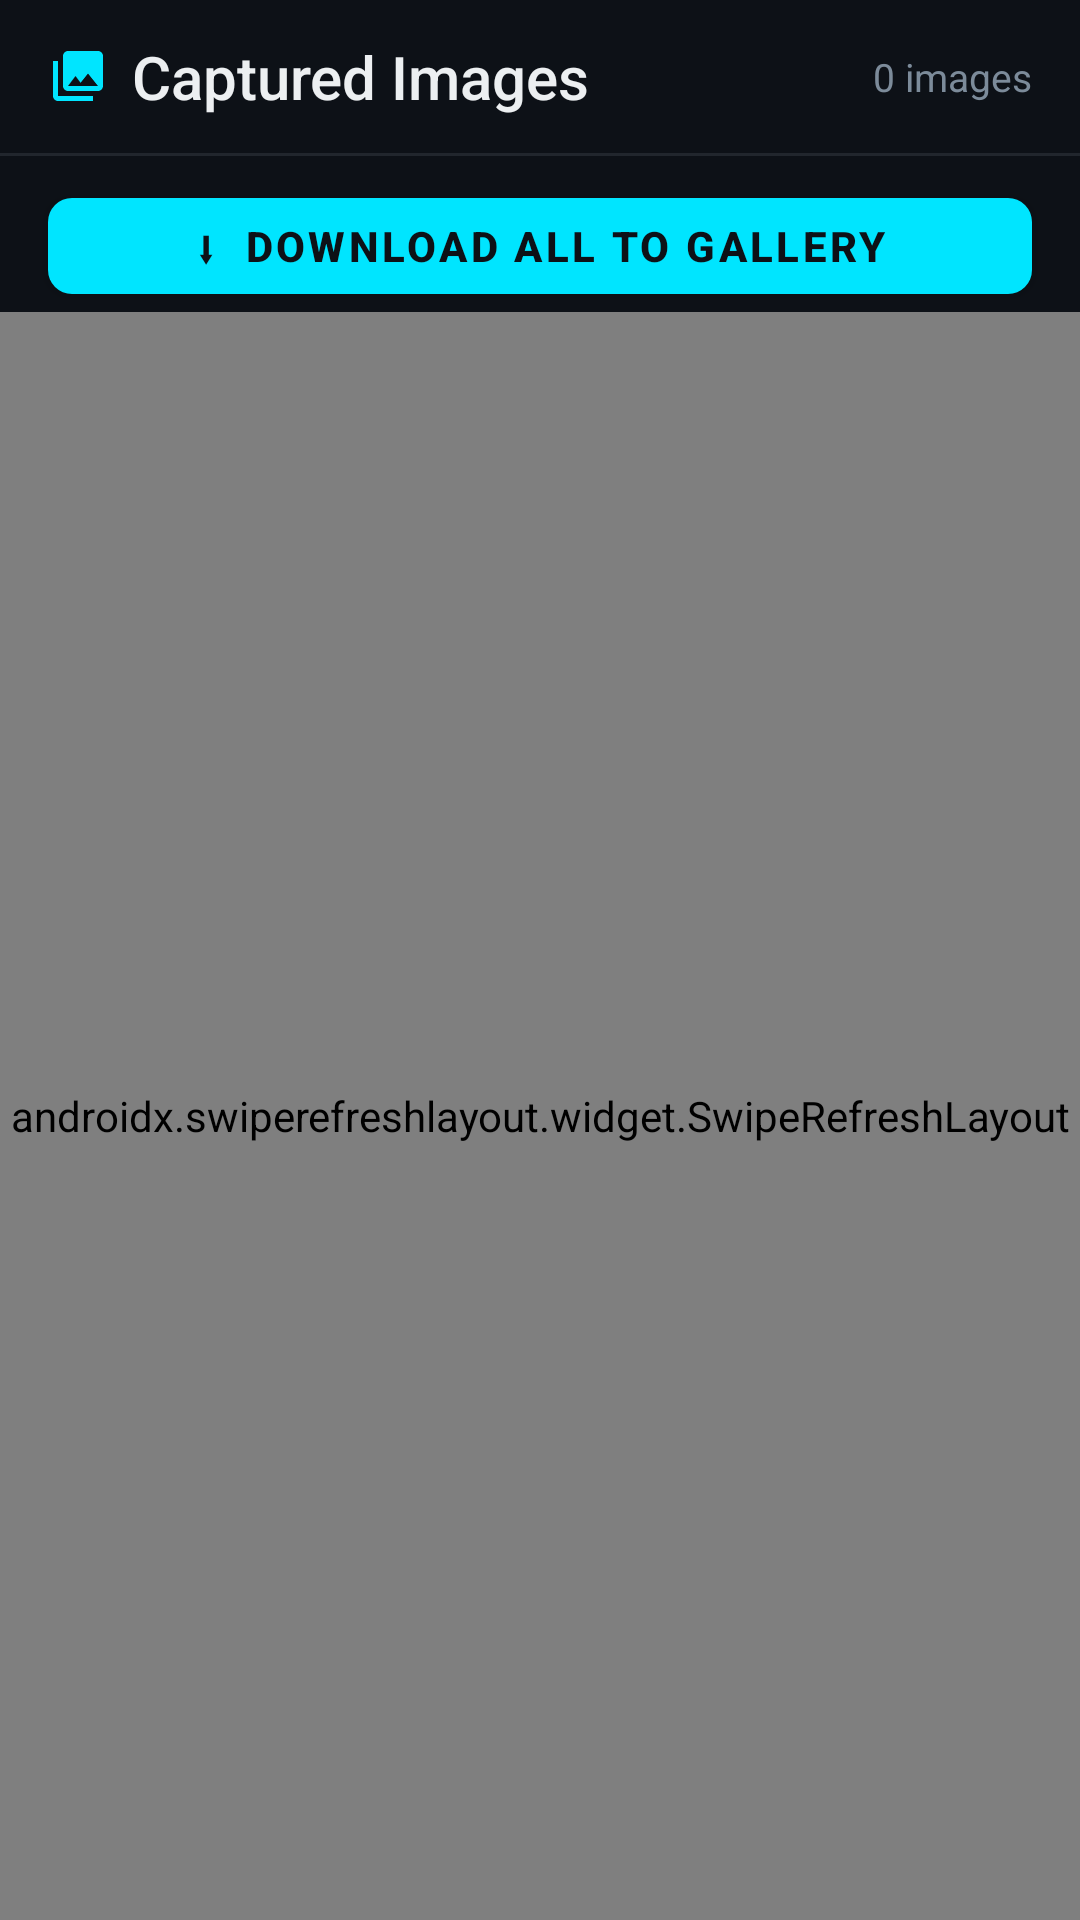

Reconstruct the res/layout file that produces this screen, plus the resources it refers to.
<!-- AndroidManifest.xml: application theme Theme.IRIS -->
<!-- res/layout/fragment_gallery.xml -->
<?xml version="1.0" encoding="utf-8"?>
<androidx.constraintlayout.widget.ConstraintLayout
    xmlns:android="http://schemas.android.com/apk/res/android"
    xmlns:app="http://schemas.android.com/apk/res-auto"
    android:layout_width="match_parent"
    android:layout_height="match_parent"
    android:background="@color/iris_primary">

    
    <LinearLayout
        android:id="@+id/headerLayout"
        android:layout_width="match_parent"
        android:layout_height="wrap_content"
        android:orientation="horizontal"
        android:gravity="center_vertical"
        android:paddingLeft="16dp"
        android:paddingRight="16dp"
        android:paddingTop="12dp"
        android:paddingBottom="12dp"
        app:layout_constraintTop_toTopOf="parent">

        <ImageView
            android:layout_width="20dp"
            android:layout_height="20dp"
            android:src="@drawable/ic_gallery"
            android:tint="@color/iris_accent"
            android:layout_marginEnd="8dp" />

        <TextView
            android:layout_width="0dp"
            android:layout_weight="1"
            android:layout_height="wrap_content"
            android:text="Captured Images"
            android:textColor="@color/iris_text_primary"
            android:textSize="20sp"
            android:fontFamily="sans-serif-medium" />

        <TextView
            android:id="@+id/tvImageCount"
            android:layout_width="wrap_content"
            android:layout_height="wrap_content"
            android:text="0 images"
            android:textColor="@color/iris_text_secondary"
            android:textSize="13sp" />

    </LinearLayout>

    <View
        android:id="@+id/divider"
        android:layout_width="match_parent"
        android:layout_height="1dp"
        android:background="@color/iris_divider"
        app:layout_constraintTop_toBottomOf="@+id/headerLayout" />

    
    <com.google.android.material.button.MaterialButton
        android:id="@+id/btnDownloadAll"
        android:layout_width="match_parent"
        android:layout_height="44dp"
        android:layout_marginLeft="16dp"
        android:layout_marginRight="16dp"
        android:layout_marginTop="8dp"
        android:text="⬇  Download All to Gallery"
        app:layout_constraintTop_toBottomOf="@+id/divider" />

    
    <ProgressBar
        android:id="@+id/progressDownload"
        style="?android:attr/progressBarStyleHorizontal"
        android:layout_width="match_parent"
        android:layout_height="3dp"
        android:layout_marginTop="4dp"
        android:indeterminate="true"
        android:indeterminateTint="@color/iris_accent"
        android:visibility="gone"
        app:layout_constraintTop_toBottomOf="@+id/btnDownloadAll" />

    
    <LinearLayout
        android:id="@+id/layoutEmpty"
        android:layout_width="wrap_content"
        android:layout_height="wrap_content"
        android:orientation="vertical"
        android:gravity="center"
        android:visibility="gone"
        app:layout_constraintTop_toTopOf="parent"
        app:layout_constraintBottom_toBottomOf="parent"
        app:layout_constraintStart_toStartOf="parent"
        app:layout_constraintEnd_toEndOf="parent">

        <ImageView
            android:layout_width="64dp"
            android:layout_height="64dp"
            android:src="@drawable/ic_gallery"
            android:tint="@color/iris_text_secondary"
            android:alpha="0.4" />

        <TextView
            android:layout_width="wrap_content"
            android:layout_height="wrap_content"
            android:layout_marginTop="12dp"
            android:text="No captured images yet.\nImages appear here when\nIRIS detects an intruder."
            android:textColor="@color/iris_text_secondary"
            android:textSize="14sp"
            android:gravity="center" />

    </LinearLayout>

    
    <androidx.swiperefreshlayout.widget.SwipeRefreshLayout
        android:id="@+id/swipeRefresh"
        android:layout_width="match_parent"
        android:layout_height="0dp"
        app:layout_constraintTop_toBottomOf="@+id/progressDownload"
        app:layout_constraintBottom_toBottomOf="parent">

        <androidx.recyclerview.widget.RecyclerView
            android:id="@+id/rvGallery"
            android:layout_width="match_parent"
            android:layout_height="match_parent"
            android:paddingLeft="8dp"
            android:paddingRight="8dp"
            android:paddingTop="8dp"
            android:clipToPadding="false" />

    </androidx.swiperefreshlayout.widget.SwipeRefreshLayout>

</androidx.constraintlayout.widget.ConstraintLayout>
<!-- resources referenced by this layout -->
<resources>
  <color name="iris_accent">#00E5FF</color>
  <color name="iris_divider">#21262D</color>
  <color name="iris_primary">#0D1117</color>
  <color name="iris_text_primary">#ECEFF1</color>
  <color name="iris_text_secondary">#7C8B9A</color>
  <!-- drawable ic_gallery (drawable) -->
  <?xml version="1.0" encoding="utf-8"?>
  <vector xmlns:android="http://schemas.android.com/apk/res/android"
      android:width="24dp" android:height="24dp"
      android:viewportWidth="24" android:viewportHeight="24">
      <path android:fillColor="#7C8B9A"
          android:pathData="M22,16V4c0,-1.1 -0.9,-2 -2,-2H8C6.9,2 6,2.9 6,4v12c0,1.1 0.9,2 2,2h12C21.1,18 22,17.1 22,16zM11,12l2.03,2.71L16,11l4,5H8l3,-4zM2,6v14c0,1.1 0.9,2 2,2h14v-2H4V6H2z"/>
  </vector>
  <style name="Theme.IRIS" parent="Theme.MaterialComponents.DayNight.NoActionBar">
          <item name="colorPrimary">@color/iris_accent</item>
          <item name="colorPrimaryVariant">@color/iris_accent_dim</item>
          <item name="colorOnPrimary">@color/iris_primary</item>
          <item name="colorSecondary">@color/iris_accent</item>
          <item name="colorSurface">@color/iris_surface</item>
          <item name="colorOnSurface">@color/iris_text_primary</item>
          <item name="android:colorBackground">@color/iris_primary</item>
          <item name="android:windowBackground">@color/iris_primary</item>
          <item name="android:statusBarColor">@color/iris_primary</item>
          <item name="android:navigationBarColor">@color/iris_surface</item>
          <item name="android:textColorPrimary">@color/iris_text_primary</item>
          <item name="android:textColorSecondary">@color/iris_text_secondary</item>
          <item name="materialButtonStyle">@style/Widget.IRIS.Button</item>
          <item name="bottomNavigationStyle">@style/Widget.IRIS.BottomNavigation</item>
          <item name="chipStyle">@style/Widget.IRIS.Chip</item>
          <item name="textInputStyle">@style/Widget.IRIS.TextInput</item>
      </style>
  <color name="iris_accent_dim">#1A3A4A</color>
  <color name="iris_surface">#161B22</color>
  <style name="Widget.IRIS.Button" parent="Widget.MaterialComponents.Button">
          <item name="android:letterSpacing">0.08</item>
          <item name="android:textStyle">bold</item>
          <item name="cornerRadius">8dp</item>
          <item name="backgroundTint">@color/iris_accent</item>
          <item name="android:textColor">@color/iris_primary</item>
          <item name="rippleColor">@color/iris_ripple</item>
      </style>
  <style name="Widget.IRIS.BottomNavigation" parent="Widget.MaterialComponents.BottomNavigationView">
          <item name="backgroundTint">@color/iris_surface</item>
          <item name="itemTextColor">@color/iris_nav_selector</item>
          <item name="itemIconTint">@color/iris_nav_selector</item>
          <item name="elevation">8dp</item>
      </style>
  <style name="Widget.IRIS.Chip" parent="Widget.MaterialComponents.Chip.Action">
          <item name="android:textColor">@color/iris_primary</item>
          <item name="chipCornerRadius">4dp</item>
      </style>
  <style name="Widget.IRIS.TextInput" parent="Widget.MaterialComponents.TextInputLayout.OutlinedBox">
          <item name="boxStrokeColor">@color/iris_accent</item>
          <item name="hintTextColor">@color/iris_text_secondary</item>
          <item name="android:textColorHint">@color/iris_text_secondary</item>
      </style>
  <color name="iris_ripple">#1A00E5FF</color>
</resources>
